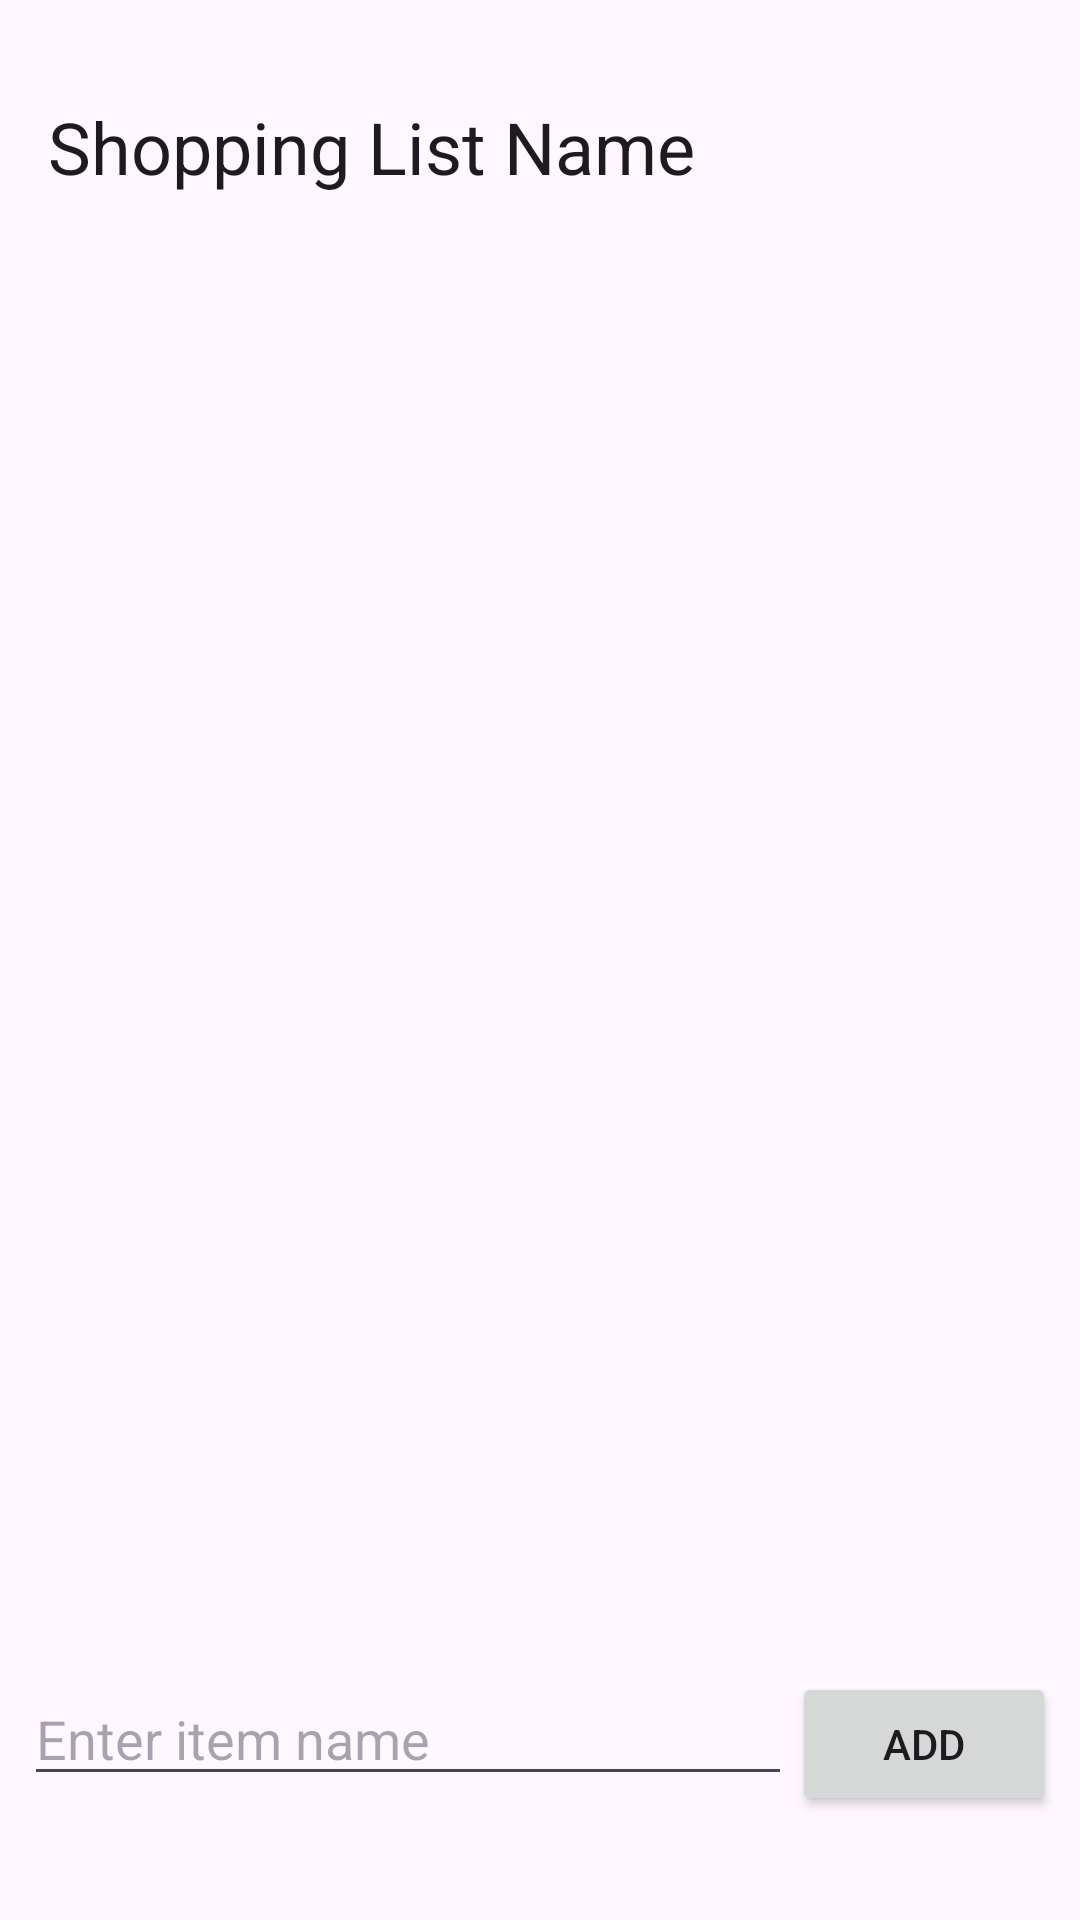

The Android layout XML behind this screen, and the referenced resources:
<!-- AndroidManifest.xml: application theme Theme.Shopping_App_Final -->
<!-- res/layout/activity_list_deatails.xml -->
<?xml version="1.0" encoding="utf-8"?>
<androidx.constraintlayout.widget.ConstraintLayout xmlns:android="http://schemas.android.com/apk/res/android"
    xmlns:app="http://schemas.android.com/apk/res-auto"
    xmlns:tools="http://schemas.android.com/tools"
    android:layout_width="match_parent"
    android:layout_height="match_parent"
    tools:context=".ListDetailsActivity">

    <TextView
        android:id="@+id/listNameTitle"
        android:layout_width="0dp"
        android:layout_height="wrap_content"
        android:layout_marginTop="50px"
        android:padding="16dp"
        android:text="Shopping List Name"
        android:textAppearance="@style/TextAppearance.MaterialComponents.Headline5"
        app:layout_constraintEnd_toEndOf="parent"
        app:layout_constraintStart_toStartOf="parent"
        app:layout_constraintTop_toTopOf="parent" />

    <androidx.recyclerview.widget.RecyclerView
        android:id="@+id/itemsRecyclerView"
        android:layout_width="0dp"
        android:layout_height="0dp"
        android:padding="8dp"
        app:layoutManager="androidx.recyclerview.widget.LinearLayoutManager"
        app:layout_constraintBottom_toTopOf="@+id/addItemLayout"
        app:layout_constraintEnd_toEndOf="parent"
        app:layout_constraintStart_toStartOf="parent"
        app:layout_constraintTop_toBottomOf="@+id/listNameTitle"
        tools:listitem="@layout/item_main_list" />

    <LinearLayout
        android:id="@+id/addItemLayout"
        android:layout_width="0dp"
        android:layout_height="wrap_content"
        android:orientation="horizontal"
        android:padding="8dp"
        app:layout_constraintBottom_toBottomOf="parent"
        app:layout_constraintEnd_toEndOf="parent"
        app:layout_constraintStart_toStartOf="parent">

        <EditText
            android:id="@+id/newItemEditText"
            android:layout_width="0dp"
            android:layout_height="wrap_content"
            android:layout_marginBottom="100px"
            android:layout_weight="1"
            android:hint="Enter item name"
            android:inputType="textCapWords" />

        <Button
            android:id="@+id/addItemButton"
            android:layout_width="wrap_content"
            android:layout_height="wrap_content"
            android:text="Add" />
    </LinearLayout>

</androidx.constraintlayout.widget.ConstraintLayout>
<!-- res/layout/item_main_list.xml (included above) -->
<?xml version="1.0" encoding="utf-8"?>
<androidx.cardview.widget.CardView xmlns:android="http://schemas.android.com/apk/res/android"
    xmlns:app="http://schemas.android.com/apk/res-auto"
    xmlns:tools="http://schemas.android.com/tools"
    android:layout_width="match_parent"
    android:layout_height="wrap_content"
    android:layout_marginHorizontal="8dp"
    android:layout_marginVertical="4dp"
    app:cardCornerRadius="8dp"
    app:cardElevation="2dp">

    <androidx.constraintlayout.widget.ConstraintLayout
        android:layout_width="match_parent"
        android:layout_height="wrap_content"
        android:padding="16dp">

        <TextView
            android:id="@+id/listNameTextView"
            android:layout_width="0dp"
            android:layout_height="wrap_content"
            android:textAppearance="@style/TextAppearance.MaterialComponents.Headline6"
            app:layout_constraintEnd_toEndOf="parent"
            app:layout_constraintStart_toStartOf="parent"
            app:layout_constraintTop_toTopOf="parent"
            tools:text="Weekly Groceries" />

        <TextView
            android:id="@+id/itemCountTextView"
            android:layout_width="wrap_content"
            android:layout_height="wrap_content"
            android:layout_marginTop="4dp"
            android:textAppearance="@style/TextAppearance.MaterialComponents.Body2"
            app:layout_constraintStart_toStartOf="parent"
            app:layout_constraintTop_toBottomOf="@id/listNameTextView"
            tools:text="5 items" />

    </androidx.constraintlayout.widget.ConstraintLayout>

</androidx.cardview.widget.CardView>
<!-- resources referenced by this layout -->
<resources>
  <style name="Theme.Shopping_App_Final" parent="Base.Theme.Shopping_App_Final" />
  <style name="Base.Theme.Shopping_App_Final" parent="Theme.Material3.DayNight.NoActionBar">
          
          
      </style>
</resources>
